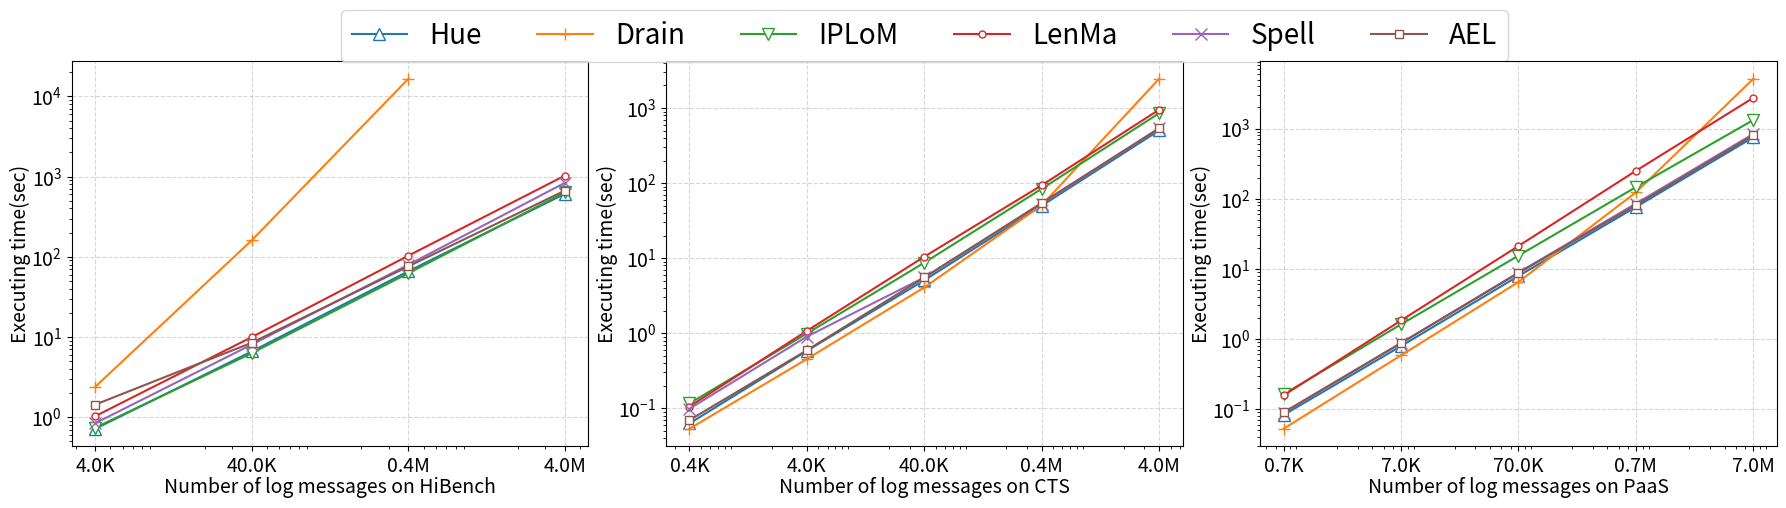
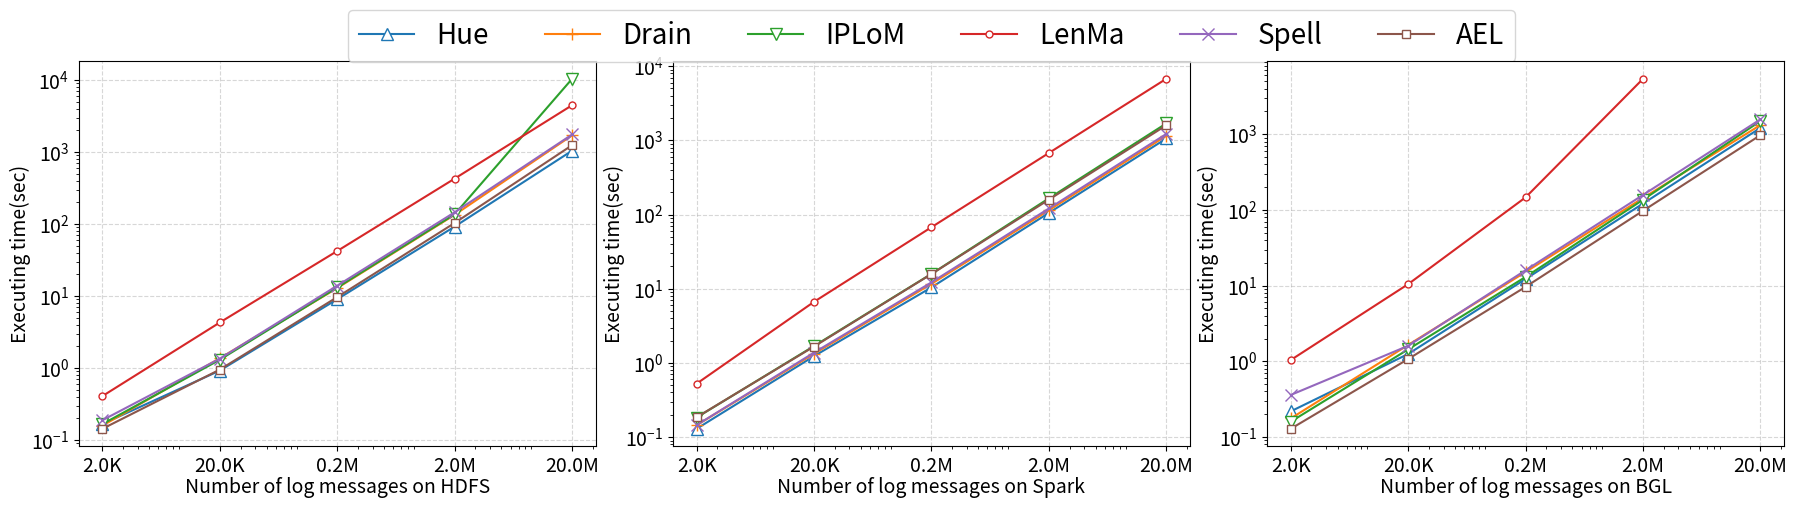
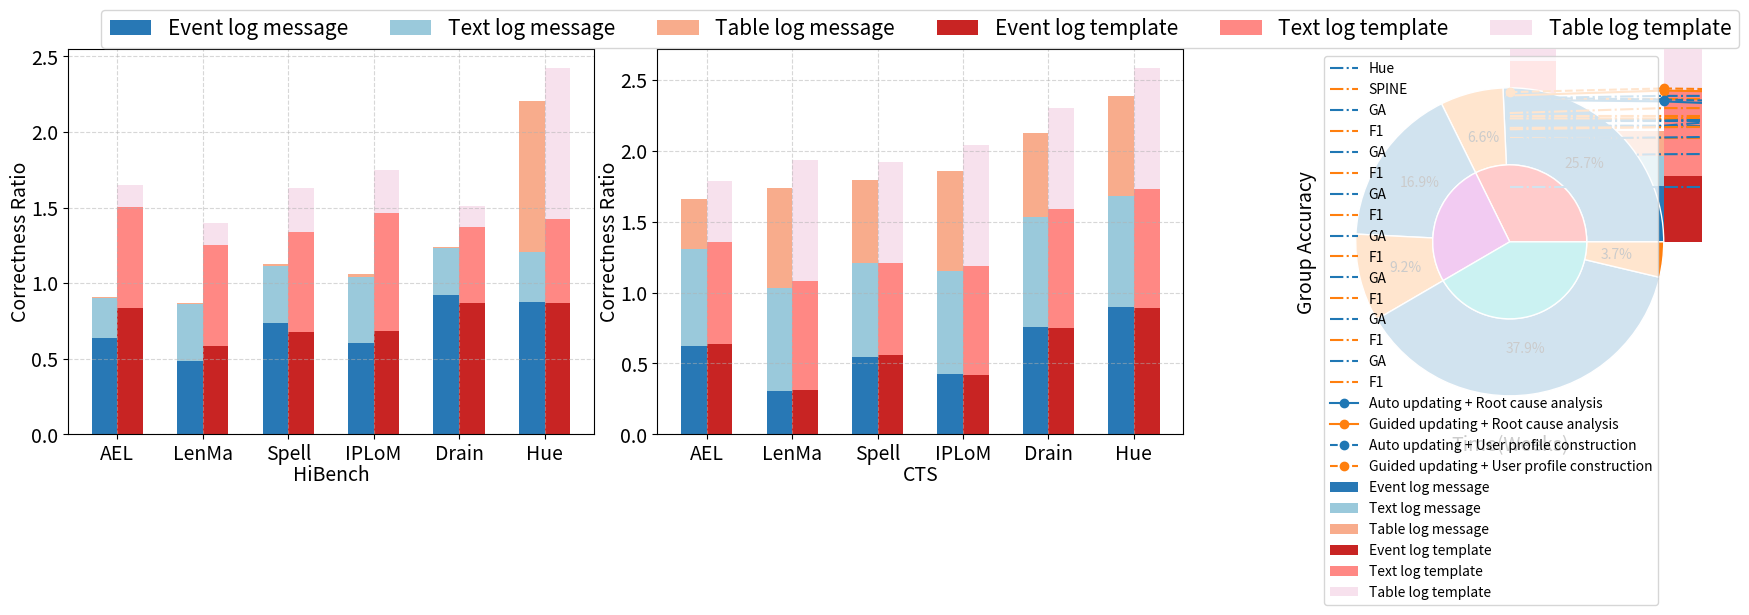

Generate these figures, in order, with matplotlib:
import numpy as np
import matplotlib.pyplot as plt
from matplotlib.ticker import FuncFormatter
import matplotlib
matplotlib.rcParams['pdf.fonttype'] = 42
matplotlib.rcParams['ps.fonttype'] = 42

def update_scale_value(temp, position):
    if np.log(temp / 4000) < 3:
        return "{}K".format(temp / 1000)
    else:
        return "{}M".format(temp / 1000000)

plt.figure(figsize=(22, 5))

# HiBench /s
Hue = np.array([
    0.7173445224761963,
    6.6099958419799805,
    66.04946208000183,
    610.0830097198486,
])

Drain = np.array([
    2.3951964378356934,
    160.82984113693237,
    16571.922901391983
])

IPLoM = np.array([
    0.7394249439239502,
    6.299373388290405,
    62.41866326332092,
    636.4596939086914,
])

LenMa = np.array([
    1.0296845436096191,
    9.990315198898315,
    103.26927137374878,
    1030.0696482658386,
])

Spell = np.array([
    0.8418087959289551,
    8.058952331542969,
    79.59652876853943,
    837.9946854114532,
])

AEL = np.array([
    1.4362661838531494,
    8.494745254516602,
    75.99238586425781,
    669.6907956600189,
])

x = np.array([4000*10**i for i in range(4)])

ax1 = plt.subplot(1, 3, 1)
ax1.plot(x, Hue, marker='^',label = 'Hue', markerfacecolor = 'white', markersize='8')
ax1.plot(x[:-1], Drain, marker='+',label = 'Drain', markerfacecolor = 'white', markersize='8')
ax1.plot(x, IPLoM, marker='v',label = 'IPLoM', markerfacecolor = 'white', markersize='8')
ax1.plot(x, LenMa, marker='.',label = 'LenMa', markerfacecolor = 'white', markersize='10')
ax1.plot(x, Spell, marker='x',label = 'Spell', markerfacecolor = 'white', markersize='8')
ax1.plot(x, AEL, marker='s',label = 'AEL', markerfacecolor = 'white', markersize='6')
ax1.grid(True, linestyle='--', alpha=0.5)
ax1.set_xscale('log')
ax1.set_yscale('log')
plt.gca().xaxis.set_major_formatter(FuncFormatter(update_scale_value))
ax1.set_xticks(x)
ax1.tick_params(labelsize=14)
ax1.set_xlabel("Number of log messages on HiBench", fontsize=14, labelpad=0)
ax1.set_ylabel("Executing time(sec)", fontsize=14, labelpad=0)

# CTS /s
Hue = np.array([
    0.06281495094299316,
    0.5830979347229004,
    5.079625129699707,
    50.037330865859985,
    504.11766719818115
])

Drain = np.array([
    0.053331851959228516,
    0.4530966281890869,
    4.0779664516448975,
    50.723867416381836,
    2457.8618750572205
])

IPLoM = np.array([
    0.11601972579956055,
    0.9911091327667236,
    8.717229843139648,
    84.0777862071991,
    854.2400324344635
])

LenMa = np.array([
    0.10550689697265625,
    1.07523775100708,
    10.46081805229187,
    93.71463131904602,
    952.5543506145477
])

Spell = np.array([
    0.09852075576782227,
    0.90234524168843512,
    5.539639234542847,
    53.079946994781494,
    534.6345660686493
])

AEL = np.array([
    0.069519548416137695,
    0.59260802268981934,
    5.530622720718384,
    54.45802640914917,
    538.81571531295776
])

x = np.array([400*10**i for i in range(5)])

ax2 = plt.subplot(1, 3, 2)
ax2.plot(x, Hue, marker='^',label = 'Hue', markerfacecolor = 'white', markersize='8')
ax2.plot(x, Drain, marker='+',label = 'Drain', markerfacecolor = 'white', markersize='8')
ax2.plot(x, IPLoM, marker='v',label = 'IPLoM', markerfacecolor = 'white', markersize='8')
ax2.plot(x, LenMa, marker='.',label = 'LenMa', markerfacecolor = 'white', markersize='10')
ax2.plot(x, Spell, marker='x',label = 'Spell', markerfacecolor = 'white', markersize='8')
ax2.plot(x, AEL, marker='s',label = 'AEL', markerfacecolor = 'white', markersize='6')
ax2.grid(True, linestyle='--', alpha=0.5)
ax2.set_xscale('log')
ax2.set_yscale('log')
plt.gca().xaxis.set_major_formatter(FuncFormatter(update_scale_value))
ax2.set_xticks(x)
ax2.tick_params(labelsize=14)
ax2.set_xlabel("Number of log messages on CTS", fontsize=14, labelpad=0)
ax2.set_ylabel("Executing time(sec)", fontsize=14, labelpad=0)
plt.legend(loc=9, ncol=6, prop={'size': 20}, bbox_to_anchor=(0.5, 1.17))

# PaaS /s
Hue = np.array([
    0.0824245490410412,
    0.790247864582913,
    7.8853920452014583,
    76.023699405489866,
    750.41058682023868
])

Drain = np.array([
    0.052331851959228516,
    0.5830966281890869,
    6.479664516448975,
    122.723867416381836,
    5121.5432905200239,
])

IPLoM = np.array([
    0.1623149547891042,
    1.6123450058812365,
    15.405681053023951,
    145.9452392319012,
    1322.0246923052317
])

LenMa = np.array([
    0.15692345230065,
    1.83205850293891,
    21.1243034299658,
    249.23543901237,
    2740.29507602578
])

Spell = np.array([
    0.08852075576782227,
    0.8723490542023845,
    8.8239124054991202,
    85.034175034347821,
    837.79034108212755
])

AEL = np.array([
    0.08954371802485523,
    0.87293123954045302,
    8.7023854392199013,
    81.102503491238952,
    802.114532965023991
])

x = np.array([700*10**i for i in range(5)])

ax3 = plt.subplot(1, 3, 3)
ax3.plot(x, Hue, marker='^',label = 'Hue', markerfacecolor = 'white', markersize='8')
ax3.plot(x, Drain, marker='+',label = 'Drain', markerfacecolor = 'white', markersize='8')
ax3.plot(x, IPLoM, marker='v',label = 'IPLoM', markerfacecolor = 'white', markersize='8')
ax3.plot(x, LenMa, marker='.',label = 'LenMa', markerfacecolor = 'white', markersize='10')
ax3.plot(x, Spell, marker='x',label = 'Spell', markerfacecolor = 'white', markersize='8')
ax3.plot(x, AEL, marker='s',label = 'AEL', markerfacecolor = 'white', markersize='6')
ax3.grid(True, linestyle='--', alpha=0.5)
ax3.set_xscale('log')
ax3.set_yscale('log')
ax3.set_xticks(x)
plt.gca().xaxis.set_major_formatter(FuncFormatter(update_scale_value))
ax3.tick_params(labelsize=14)
ax3.set_xlabel("Number of log messages on PaaS", fontsize=14, labelpad=0)
ax3.set_ylabel("Executing time(sec)", fontsize=14, labelpad=0)
plt.subplots_adjust(wspace=0.15)
plt.show()

plt.figure(figsize=(22, 5))

# HDFS /s
Hue = np.array([
    0.16644573211669922,
    0.9219551086425781,
    9.039134979248047,
    92.46109080314636,
    1048.7018630504608
])

Drain = np.array([
    0.15797662734985352,
    1.3674871921539307,
    12.924535036087036,
    134.80971455574036,
    1714.6522829532623
])

IPLoM = np.array([
    0.1659395694732666,
    1.3044850826263428,
    13.157779455184937,
    137.07380437850952,
    10464.451024055481
])

LenMa = np.array([
    0.4070091247558594,
    4.294086933135986,
    42.29481029510498,
    429.04945397377014,
    4493.907831907272,
])

Spell = np.array([
    0.1879253387451172,
    1.3501505851745605,
    13.955895900726318,
    146.09300875663757,
    1759.6563289165497,
])

AEL = np.array([
    0.14288997650146484,
    0.9508366584777832,
    9.677146911621094,
    103.72887682914734,
    1250.5800619125366,
])

x = np.array([2000*10**i for i in range(5)])

ax1 = plt.subplot(1, 3, 1)
ax1.plot(x, Hue, marker='^',label = 'Hue', markerfacecolor = 'white', markersize='8')
ax1.plot(x, Drain, marker='+',label = 'Drain', markerfacecolor = 'white', markersize='8')
ax1.plot(x, IPLoM, marker='v',label = 'IPLoM', markerfacecolor = 'white', markersize='8')
ax1.plot(x, LenMa, marker='.',label = 'LenMa', markerfacecolor = 'white', markersize='10')
ax1.plot(x, Spell, marker='x',label = 'Spell', markerfacecolor = 'white', markersize='8')
ax1.plot(x, AEL, marker='s',label = 'AEL', markerfacecolor = 'white', markersize='6')
ax1.grid(True, linestyle='--', alpha=0.5)
ax1.set_xscale('log')
ax1.set_yscale('log')
plt.gca().xaxis.set_major_formatter(FuncFormatter(update_scale_value))
ax1.set_xticks(x)
ax1.tick_params(labelsize=14)
ax1.set_xlabel("Number of log messages on HDFS", fontsize=14, labelpad=0)
ax1.set_ylabel("Executing time(sec)", fontsize=14, labelpad=0)

# Spark /s
Hue = np.array([
    0.12976837158203125,
    1.236786127090454,
    10.431347846984863,
    105.26473093032837,
    1058.1526293754578
    
])

Drain = np.array([
    0.14486932754516602,
    1.331913948059082,
    11.639890193939209,
    114.21220827102661,
    1151.8913221359253
])

IPLoM = np.array([
    0.18399930000305176,
    1.6912260055541992,
    15.879069089889526,
    165.24964833259583,
    1689.1745007038116
])

LenMa = np.array([
    0.525550127029419,
    6.670309543609619,
    67.49793219566345,
    674.9444720745087,
    6749.501349558435
])

Spell = np.array([
    0.14548182487487793,
    1.3792598247528076,
    12.194605112075806,
    120.6290819644928,
    1219.6065692901611
])

AEL = np.array([
    0.18556294441223145,
    1.6657941341400146,
    15.79395866394043,
    158.88955855369568,
    1595.4094698429108
])

x = np.array([2000*10**i for i in range(5)])

ax2 = plt.subplot(1, 3, 2)
ax2.plot(x, Hue, marker='^',label = 'Hue', markerfacecolor = 'white', markersize='8')
ax2.plot(x, Drain, marker='+',label = 'Drain', markerfacecolor = 'white', markersize='8')
ax2.plot(x, IPLoM, marker='v',label = 'IPLoM', markerfacecolor = 'white', markersize='8')
ax2.plot(x, LenMa, marker='.',label = 'LenMa', markerfacecolor = 'white', markersize='10')
ax2.plot(x, Spell, marker='x',label = 'Spell', markerfacecolor = 'white', markersize='8')
ax2.plot(x, AEL, marker='s',label = 'AEL', markerfacecolor = 'white', markersize='6')
ax2.grid(True, linestyle='--', alpha=0.5)
ax2.set_xscale('log')
ax2.set_yscale('log')
plt.gca().xaxis.set_major_formatter(FuncFormatter(update_scale_value))
ax2.set_xticks(x)
ax2.tick_params(labelsize=14)
ax2.set_xlabel("Number of log messages on Spark", fontsize=14, labelpad=0)
ax2.set_ylabel("Executing time(sec)", fontsize=14, labelpad=0)
plt.legend(loc=9, ncol=6, prop={'size': 20}, bbox_to_anchor=(0.5, 1.17))

# BGL /s
Hue = np.array([
    0.21837263107299805,
    1.250802707672119,
    12.240452909469604,
    121.2838077545166,
    1212.71910405159
])

Drain = np.array([
    0.1761007308959961,
    1.648118019104004,
    15.154645919799805,
    143.75057935714722,
    1323.4621138572693
])

IPLoM = np.array([
    0.15963387489318848,
    1.440270185470581,
    13.035352945327759,
    136.31580567359924,
    1495.1291723251343
])

LenMa = np.array([
    1.0408106327056885,
    10.4679632186892,
    146.6298940181732,
    5397.532905432855
])

Spell = np.array([
    0.35978055000305176,
    1.6040904521942139,
    15.974141120910645,
    157.80683588981628,
    1573.9503571987152
])

AEL = np.array([
    0.12854100227355957,
    1.0732048511505127,
    9.633987426757812,
    97.42971062660217,
    972.9516339302063
])

x = np.array([2000*10**i for i in range(5)])

ax3 = plt.subplot(1, 3, 3)
ax3.plot(x, Hue, marker='^',label = 'Hue', markerfacecolor = 'white', markersize='8')
ax3.plot(x, Drain, marker='+',label = 'Drain', markerfacecolor = 'white', markersize='8')
ax3.plot(x, IPLoM, marker='v',label = 'IPLoM', markerfacecolor = 'white', markersize='8')
ax3.plot(x[:-1], LenMa, marker='.',label = 'LenMa', markerfacecolor = 'white', markersize='10')
ax3.plot(x, Spell, marker='x',label = 'Spell', markerfacecolor = 'white', markersize='8')
ax3.plot(x, AEL, marker='s',label = 'AEL', markerfacecolor = 'white', markersize='6')
ax3.grid(True, linestyle='--', alpha=0.5)
ax3.set_xscale('log')
ax3.set_yscale('log')
ax3.set_xticks(x)
plt.gca().xaxis.set_major_formatter(FuncFormatter(update_scale_value))
ax3.tick_params(labelsize=14)
ax3.set_xlabel("Number of log messages on BGL", fontsize=14, labelpad=0)
ax3.set_ylabel("Executing time(sec)", fontsize=14, labelpad=0)
plt.subplots_adjust(wspace=0.15)
plt.show()

plt.figure(figsize=(22, 5))

# HiBench/components
import numpy as np
plt.subplot(1, 3, 1)
labels = ["AEL", "LenMa", "Spell", "IPLoM", "Drain", "Hue"]
total = np.array([1879,64,2057,92,18,7])
width = 0.3
x = np.arange(len(labels))
eventMessage = np.array([1198,913,1383,1138,1732,1650])/total[0]
textMessage = np.array([17,24,24,28,20,21])/total[1]
tableMessage = np.array([16,16,32,32,16,2057])/total[2]
eventTemplate = np.array([77,54,62,63,80,80])/total[3]
textTemplate = np.array([12,12,12,14,9,10])/total[4]
tableTemplate = np.array([1,1,2,2,1,7])/total[5]
plt.bar(x - 0.15, eventMessage, width=width, label='Event log message', color = '#2878b5')
plt.bar(x - 0.15, textMessage, width=width, label='Text log message', bottom=eventMessage, color='#9ac9db')
plt.bar(x - 0.15, tableMessage, width=width, label='Table log message', bottom=eventMessage+textMessage, color='#f8ac8c')
plt.bar(x + 0.15, eventTemplate, width=width, label='Event log template', color='#c82423')
plt.bar(x + 0.15, textTemplate, width=width, label='Text log template', bottom=eventTemplate, color='#ff8884')
plt.bar(x + 0.15, tableTemplate, width=width, label='Table log template', bottom=eventTemplate+textTemplate, color='#f7e1ed')
plt.tick_params(labelsize=14)
plt.xlabel("HiBench", fontsize=14, labelpad=0)
plt.ylabel("Correctness Ratio", fontsize=14, labelpad=0)
plt.xticks(x, labels=labels)
plt.grid(True, linestyle='--', alpha=0.5)

# CTS/components
import numpy as np
plt.subplot(1, 3, 2)
labels = ["AEL", "LenMa", "Spell", "IPLoM", "Drain", "Hue"]
total = np.array([260,101,17,93,43,7])
width = 0.3
x = np.arange(len(labels))
eventMessage = np.array([162,80,141,111,196,233])/total[0]
textMessage = np.array([69,73,67,73,79,79])/total[1]
tableMessage = np.array([6,12,10,12,10,12])/total[2]
eventTemplate = np.array([59,29,52,39,70,83])/total[3]
textTemplate = np.array([31,33,28,33,36,36])/total[4]
tableTemplate = np.array([3,6,5,6,5,6])/total[5]
plt.bar(x - 0.15, eventMessage, width=width, label='Event log message', color = '#2878b5')
plt.bar(x - 0.15, textMessage, width=width, label='Text log message', bottom=eventMessage, color='#9ac9db')
plt.bar(x - 0.15, tableMessage, width=width, label='Table log message', bottom=eventMessage+textMessage, color='#f8ac8c')
plt.bar(x + 0.15, eventTemplate, width=width, label='Event log template', color='#c82423')
plt.bar(x + 0.15, textTemplate, width=width, label='Text log template', bottom=eventTemplate, color='#ff8884')
plt.bar(x + 0.15, tableTemplate, width=width, label='Table log template', bottom=eventTemplate+textTemplate, color='#f7e1ed')
plt.tick_params(labelsize=14)
plt.xlabel("CTS", fontsize=14, labelpad=0)
plt.ylabel("Correctness Ratio", fontsize=14, labelpad=0)
plt.xticks(x, labels=labels)
plt.grid(True, linestyle='--', alpha=0.5)
plt.legend(loc=9, ncol=6, prop={'size': 15}, bbox_to_anchor=(0.5, 1.13))

# PaaS/components
import numpy as np
plt.subplot(1, 3, 3)
labels = ["AEL", "LenMa", "Spell", "IPLoM", "Drain", "Hue"]
total = np.array([386,255,86,129,93,6])
width = 0.3
x = np.arange(len(labels))
eventMessage = np.array([159,139,54,149,242,363])/total[0]
textMessage = np.array([57,50,30,70,66,75])/total[1]
tableMessage = np.array([5,14,5,14,33,72])/total[2]
eventTemplate = np.array([82,55,38,69,95,111])/total[3]
textTemplate = np.array([50,52,24,46,43,46])/total[4]
tableTemplate = np.array([1,2,1,2,3,5])/total[5]
plt.bar(x - 0.15, eventMessage, width=width, label='Event log message', color = '#2878b5')
plt.bar(x - 0.15, textMessage, width=width, label='Text log message', bottom=eventMessage, color='#9ac9db')
plt.bar(x - 0.15, tableMessage, width=width, label='Table log message', bottom=eventMessage+textMessage, color='#f8ac8c')
plt.bar(x + 0.15, eventTemplate, width=width, label='Event log template', color='#c82423')
plt.bar(x + 0.15, textTemplate, width=width, label='Text log template', bottom=eventTemplate, color='#ff8884')
plt.bar(x + 0.15, tableTemplate, width=width, label='Table log template', bottom=eventTemplate+textTemplate, color='#f7e1ed')
plt.tick_params(labelsize=14)
plt.xlabel("PaaS", fontsize=14, labelpad=0)
plt.ylabel("Correctness Ratio", fontsize=14, labelpad=0)
plt.xticks(x, labels=labels)
plt.grid(True, linestyle='--', alpha=0.5)
plt.subplots_adjust(wspace=0.12)
plt.show()

# Linux+Comparison/feedback(GA)
x1 = [0, 2, 4, 7, 8, 11, 13]
x2 = [0, 3, 5, 6, 10, 14, 15]
x3 = [0, 3, 6, 7, 10]
ga1 = [0.6780, 0.8535, 0.9230, 0.9845, 0.9950, 0.9955, 0.9980]
ga2 = [0.6760, 0.8500, 0.8600, 0.9205, 0.9250, 0.9355, 0.9370]
ga3 = [0.3560, 0.9245, 0.9860, 0.9965, 0.998]
maxlen = 16
xx = np.arange(maxlen)
y1 = np.array([0.0 for i in range(maxlen)])
y2 = np.array([0.0 for i in range(maxlen)])
y3 = np.array([0.0 for i in range(maxlen)])
j = 0
for i in range(maxlen):
    if j == len(x1):
        y1[i] = y1[i-1]
        continue
    if i == x1[j]:
        y1[i] = ga1[j]
        j += 1
    else:
        y1[i] = y1[i-1]
j = 0
for i in range(maxlen):
    if j == len(x2):
        y2[i] = y2[i-1]
        continue
    if i == x2[j]:
        y2[i] = ga2[j]
        j += 1
    else:
        y2[i] = y2[i-1]
j = 0
for i in range(maxlen):
    if j == len(x3):
        y3[i] = y3[i-1]
        continue
    if i == x3[j]:
        y3[i] = ga3[j]
        j += 1
    else:
        y3[i] = y3[i-1]
plt.plot(xx, y3, linestyle='-.', label='Hue')
plt.plot(xx, y2, linestyle='-.', label='SPINE')
plt.xlabel("Number of Merge Queries")
plt.ylabel("Grouping Accuracy")
plt.legend()
plt.grid(True, linestyle='--', alpha=0.5)
plt.show()


# # Linux/feedback
x = [0, 3, 6, 7, 10]
ga = [0.7490, 0.9245, 0.9860, 0.9965, 0.9975]
f1 = [0.9258, 0.9304, 0.9437, 0.9569, 0.9700]
gabase = 0.7490
f1base = 0.9258

maxlen = 25
xx = np.arange(maxlen)
y1 = np.array([0.0 for i in range(maxlen)])
y2 = np.array([0.0 for i in range(maxlen)])
y3 = np.array([gabase for i in range(maxlen)])
y4 = np.array([f1base for i in range(maxlen)])
j = 0
for i in range(maxlen):
    if j == len(x):
        y1[i] = y1[i-1]
        y2[i] = y2[i-1]
        continue
    if i == x[j]:
        y1[i] = ga[j]
        y2[i] = f1[j]
        j += 1
    else:
        y1[i] = y1[i-1]
        y2[i] = y2[i-1]
plt.plot(xx, y1, color = 'C0', linestyle='-.', label='GA')
plt.plot(xx, y2, color = 'C1', linestyle='-.', label='F1')
# plt.plot(xx, y3, color = 'C0', linestyle='--', label='GA base without elastic threshold', linewidth=0.5)
# plt.plot(xx, y4, color = 'C1', linestyle='--', label='F1 base without elastic threshold', linewidth=0.5)
plt.xlabel("Number of Merge Queries")
plt.ylabel("Metrics")
plt.legend()
plt.grid(True, linestyle='--', alpha=0.5)
plt.show()

# # Android/feedback
x = [0, 3, 4, 5, 6, 7, 8, 9, 11, 15, 17, 19]
ga = [0.7860, 0.8710, 0.8780, 0.9105, 0.9165, 0.9185, 0.9195, 0.9255, 0.9285, 0.9310, 0.9340, 0.9370]
f1 = [0.7975, 0.8075, 0.8173, 0.8272, 0.8369, 0.8466, 0.8563, 0.8659, 0.8754, 0.8848, 0.8943, 0.9036]
gabase = 0.826
f1base = 0.834

maxlen = 25
xx = np.arange(maxlen)
y1 = np.array([0.0 for i in range(maxlen)])
y2 = np.array([0.0 for i in range(maxlen)])
y3 = np.array([gabase for i in range(maxlen)])
y4 = np.array([f1base for i in range(maxlen)])
j = 0
for i in range(maxlen):
    if j == len(x):
        y1[i] = y1[i-1]
        y2[i] = y2[i-1]
        continue
    if i == x[j]:
        y1[i] = ga[j]
        y2[i] = f1[j]
        j += 1
    else:
        y1[i] = y1[i-1]
        y2[i] = y2[i-1]
plt.plot(xx, y1, color = 'C0', linestyle='-.', label='GA')
plt.plot(xx, y2, color = 'C1', linestyle='-.', label='F1')
# plt.plot(xx, y3, color = 'C0', linestyle='--', label='GA base without elastic threshold', linewidth=0.5)
# plt.plot(xx, y4, color = 'C1', linestyle='--', label='F1 base without elastic threshold', linewidth=0.5)
plt.xlabel("Number of Merge Queries")
plt.ylabel("Metrics")
plt.legend()
plt.grid(True, linestyle='--', alpha=0.5)
plt.show()

# # BGL/feedback
x = [0, 1, 2, 3, 4, 5, 6, 7, 9, 10, 11, 12, 13, 14, 15, 16]
ga = [0.5545, 0.5690, 0.5730, 0.5755, 0.5760, 0.9365, 0.9395, 0.9405, 0.9440, 0.9495, 0.9515, 0.9530, 0.9560, 0.9565, 0.9575, 0.9585]
f1 = [0.7306, 0.7455, 0.7511, 0.7568, 0.7623, 0.7679, 0.7733, 0.7788, 0.7930, 0.8070, 0.8210, 0.8348, 0.8485, 0.8534, 0.8670, 0.8803]
gabase = 0.849
f1base = 0.700

maxlen = 25
xx = np.arange(maxlen)
y1 = np.array([0.0 for i in range(maxlen)])
y2 = np.array([0.0 for i in range(maxlen)])
y3 = np.array([gabase for i in range(maxlen)])
y4 = np.array([f1base for i in range(maxlen)])
j = 0
for i in range(maxlen):
    if j == len(x):
        y1[i] = y1[i-1]
        y2[i] = y2[i-1]
        continue
    if i == x[j]:
        y1[i] = ga[j]
        y2[i] = f1[j]
        j += 1
    else:
        y1[i] = y1[i-1]
        y2[i] = y2[i-1]
plt.plot(xx, y1, color = 'C0', linestyle='-.', label='GA')
plt.plot(xx, y2, color = 'C1', linestyle='-.', label='F1')
# plt.plot(xx, y3, color = 'C0', linestyle='--', label='GA base without elastic threshold', linewidth=0.5)
# plt.plot(xx, y4, color = 'C1', linestyle='--', label='F1 base without elastic threshold', linewidth=0.5)
plt.xlabel("Number of Merge Queries")
plt.ylabel("Metrics")
plt.legend()
plt.grid(True, linestyle='--', alpha=0.5)
plt.show()

# # OpenSSH/feedback
x = [0, 9, 10]
ga = [0.7885, 0.9955, 0.9970]
f1 = [0.8148, 0.8727, 0.9286]

maxlen = 25
xx = np.arange(maxlen)
y1 = np.array([0.0 for i in range(maxlen)])
y2 = np.array([0.0 for i in range(maxlen)])
y3 = np.array([gabase for i in range(maxlen)])
y4 = np.array([f1base for i in range(maxlen)])
j = 0
for i in range(maxlen):
    if j == len(x):
        y1[i] = y1[i-1]
        y2[i] = y2[i-1]
        continue
    if i == x[j]:
        y1[i] = ga[j]
        y2[i] = f1[j]
        j += 1
    else:
        y1[i] = y1[i-1]
        y2[i] = y2[i-1]
plt.plot(xx, y1, color = 'C0', linestyle='-.', label='GA')
plt.plot(xx, y2, color = 'C1', linestyle='-.', label='F1')
# plt.plot(xx, y3, color = 'C0', linestyle='--', label='GA base without elastic threshold', linewidth=0.5)
# plt.plot(xx, y4, color = 'C1', linestyle='--', label='F1 base without elastic threshold', linewidth=0.5)
plt.xlabel("Number of Merge Queries")
plt.ylabel("Metrics")
plt.legend()
plt.grid(True, linestyle='--', alpha=0.5)
plt.show()

# # HiBench/feedback
x = [0, 1, 3, 13, 17]
ga = [0.9320, 0.9477, 0.9590, 0.9600, 0.9605]
f1 = [0.8362, 0.8684, 0.8821, 0.8957, 0.9091]
gabase = 0.9320
f1base = 0.8362

maxlen = 25
xx = np.arange(maxlen)
y1 = np.array([0.0 for i in range(maxlen)])
y2 = np.array([0.0 for i in range(maxlen)])
y3 = np.array([gabase for i in range(maxlen)])
y4 = np.array([f1base for i in range(maxlen)])
j = 0
for i in range(maxlen):
    if j == len(x):
        y1[i] = y1[i-1]
        y2[i] = y2[i-1]
        continue
    if i == x[j]:
        y1[i] = ga[j]
        y2[i] = f1[j]
        j += 1
    else:
        y1[i] = y1[i-1]
        y2[i] = y2[i-1]
plt.plot(xx, y1, color = 'C0', linestyle='-.', label='GA')
plt.plot(xx, y2, color = 'C1', linestyle='-.', label='F1')
# plt.plot(xx, y3, color = 'C0', linestyle='--', label='GA base without elastic threshold', linewidth=0.5)
# plt.plot(xx, y4, color = 'C1', linestyle='--', label='F1 base without elastic threshold', linewidth=0.5)
plt.xlabel("Number of Merge Queries")
plt.ylabel("Metrics")
plt.legend()
plt.grid(True, linestyle='--', alpha=0.5)
plt.show()

# PaaS/feedback
x = [0, 2, 3, 4, 5, 10, 13, 16]
ga = [0.7542, 0.8336, 0.8456, 0.8852, 0.8927, 0.9019, 0.9041, 0.9062]
f1 = [0.8014, 0.8228, 0.8314, 0.8392, 0.8558, 0.8606, 0.8663, 0.8722]
gabase = 0.7542
f1base = 0.8014

maxlen = 25
xx = np.arange(maxlen)
y1 = np.array([0.0 for i in range(maxlen)])
y2 = np.array([0.0 for i in range(maxlen)])
y3 = np.array([gabase for i in range(maxlen)])
y4 = np.array([f1base for i in range(maxlen)])
j = 0
for i in range(maxlen):
    if j == len(x):
        y1[i] = y1[i-1]
        y2[i] = y2[i-1]
        continue
    if i == x[j]:
        y1[i] = ga[j]
        y2[i] = f1[j]
        j += 1
    else:
        y1[i] = y1[i-1]
        y2[i] = y2[i-1]
plt.plot(xx, y1, color = 'C0', linestyle='-.', label='GA')
plt.plot(xx, y2, color = 'C1', linestyle='-.', label='F1')
# plt.plot(xx, y3, color = 'C0', linestyle='--', label='GA base without elastic threshold', linewidth=0.5)
# plt.plot(xx, y4, color = 'C1', linestyle='--', label='F1 base without elastic threshold', linewidth=0.5)
plt.xlabel("Number of Merge Queries")
plt.ylabel("Metrics")
plt.legend()
plt.grid(True, linestyle='--', alpha=0.5)
plt.show()

# CTS/feedback
x = [0, 1, 2, 3, 4, 5, 6, 7, 8, 9, 10, 11, 12, 13, 14, 15, 16, 17, 18, 19, 20, 21, 22]
ga = [0.6675, 0.6780, 0.6885, 0.6937, 0.6990, 0.7120, 0.7356, 0.7408, 0.7461, 0.7513, 0.7565, 0.7618, 0.7670, 0.7723, 0.7827, 0.7880, 0.7932, 0.7984, 0.8089, 0.8246, 0.8403, 0.8534, 0.8639]
f1 = [0.7399, 0.7445, 0.7491, 0.7536, 0.7581, 0.7626, 0.7670, 0.7714, 0.7758, 0.7801, 0.7845, 0.7887, 0.7930, 0.7972, 0.8014, 0.8056, 0.8097, 0.8138, 0.8179, 0.8288, 0.8396, 0.8503, 0.8610]
gabase = 0.848
f1base = 0.839

maxlen = 25
xx = np.arange(maxlen)
y1 = np.array([0.0 for i in range(maxlen)])
y2 = np.array([0.0 for i in range(maxlen)])
y3 = np.array([gabase for i in range(maxlen)])
y4 = np.array([f1base for i in range(maxlen)])
j = 0
for i in range(maxlen):
    if j == len(x):
        y1[i] = y1[i-1]
        y2[i] = y2[i-1]
        continue
    if i == x[j]:
        y1[i] = ga[j]
        y2[i] = f1[j]
        j += 1
    else:
        y1[i] = y1[i-1]
        y2[i] = y2[i-1]
plt.plot(xx, y1, color = 'C0', linestyle='-.', label='GA')
plt.plot(xx, y2, color = 'C1', linestyle='-.', label='F1')
# plt.plot(xx, y3, color = 'C0', linestyle='--', label='GA base without elastic threshold', linewidth=0.5)
# plt.plot(xx, y4, color = 'C1', linestyle='--', label='F1 base without elastic threshold', linewidth=0.5)
plt.xlabel("Number of Merge Queries")
plt.ylabel("Metrics")
plt.legend()
plt.grid(True, linestyle='--', alpha=0.5)
plt.show()

import matplotlib.patches as mp
# Composition of industrial evalutaion

color = ['r','m','c', 'C0', 'C1']
label = ['Event log', 'Text log', 'Table log', 'Correctly parsed', 'Incorrectly parsed']
data = np.array([[25.7,6.6],[16.9,9.2],[37.9,3.7]])
plt.pie(data.flatten(), radius=1, pctdistance=0.7, wedgeprops=dict(width=0.5, edgecolor='w'), autopct='%1.1f%%', colors=['C0','C1','C0','C1','C0','C1'])
plt.pie(data.sum(axis=1), radius=0.5, pctdistance=0.8, wedgeprops=dict(width=0.5, edgecolor='w'), colors=color)
patch = [mp.Patch(color=color[i], label="{:s}".format(label[i])) for i in range(5)]
plt.legend(handles=patch)
plt.show()

# Line plot of industrial evalutaion
x = range(8)
ra = [0.922, 0.912, 0.872, 0.853, 0.842, 0.801, 0.796, 0.794]
rq = [0.950, 0.982, 0.967, 0.979, 0.978, 0.960, 0.957, 0.965]
ua = [0.936, 0.924, 0.901, 0.891, 0.863, 0.857, 0.853, 0.829]
uq = [0.972, 0.996, 0.982, 0.993, 0.981, 0.980, 0.982, 0.983]
plt.plot(x, ra, marker='o', linestyle='-', color='C0', label='Auto updating + Root cause analysis')
plt.plot(x, rq, marker='o', linestyle='-', color='C1', label='Guided updating + Root cause analysis')
plt.plot(x, ua, marker='o', linestyle='--', color='C0', label='Auto updating + User profile construction')
plt.plot(x, uq, marker='o', linestyle='--', color='C1', label='Guided updating + User profile construction')
plt.legend()
plt.grid(True, linestyle='--', alpha=0.5)
plt.show()
plt.xlabel("Time(Weeks)")
plt.ylabel("Group Accuracy")